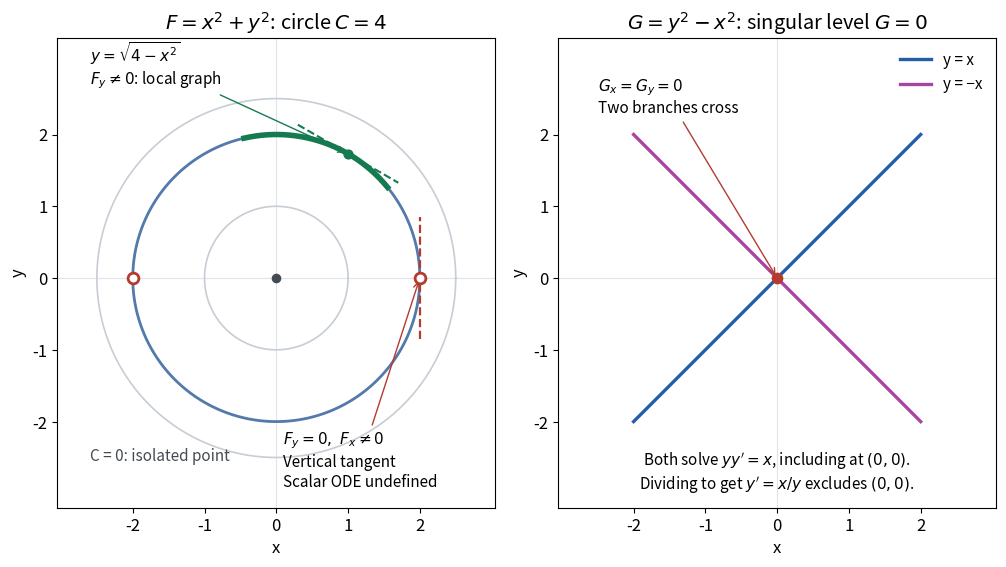

Source code (Python): (Note: this script raises an exception after producing the figure.)
"""Draw regular circular levels and a singular crossing level.

Run from _media with Python 3.14, matplotlib 3.10.7 and numpy 2.3.5:
MPLBACKEND=Agg MPLCONFIGDIR=/tmp/codex-wiki-matplotlib python ../implicit-solution-circle-local-graphs.py
"""

from pathlib import Path

import matplotlib.pyplot as plt
import numpy as np


def main():
    plt.rcParams.update({"font.size": 12, "axes.facecolor": "white"})
    fig, (ax, bx) = plt.subplots(1, 2, figsize=(10, 5.4), layout="constrained", facecolor="white")
    theta = np.linspace(0, 2 * np.pi, 1001)
    for radius in [1, 2, 2.5]:
        ax.plot(radius * np.cos(theta), radius * np.sin(theta),
                color="#c7cdd4", linewidth=1.2, zorder=1)
    ax.plot(2 * np.cos(theta), 2 * np.sin(theta), color="#547aab", linewidth=2, zorder=2)
    branch_x = np.linspace(-0.45, 1.55, 300)
    ax.plot(branch_x, np.sqrt(4 - branch_x**2), color="#167a50", linewidth=4, zorder=3)
    px, py = 1, np.sqrt(3)
    tangent_x = np.linspace(0.3, 1.7, 100)
    ax.plot(tangent_x, py - (tangent_x - px) / np.sqrt(3),
            color="#167a50", linestyle="--", linewidth=1.5, zorder=4)
    ax.scatter([px], [py], color="#167a50", s=40, zorder=5)
    ax.annotate(r"$y=\sqrt{4-x^2}$" + "\n" + r"$F_y\ne0$: local graph",
                xy=(px, py), xytext=(-2.6, 2.7), fontsize=11,
                arrowprops={"arrowstyle": "->", "color": "#167a50"})
    ax.plot([2, 2], [-0.85, 0.85], "--", color="#b43b30", linewidth=1.6)
    ax.scatter([2, -2], [0, 0], facecolors="white", edgecolors="#b43b30", s=60, linewidths=2, zorder=5)
    ax.annotate(r"$F_y=0,\ F_x\ne0$" + "\nVertical tangent\nScalar ODE undefined",
                xy=(2, 0), xytext=(0.1, -2.9), fontsize=11,
                arrowprops={"arrowstyle": "->", "color": "#b43b30"})
    ax.scatter([0], [0], color="#444b53", s=35, zorder=5)
    ax.text(-2.6, -2.55, "C = 0: isolated point", fontsize=11, color="#444b53")
    ax.set(title=r"$F=x^2+y^2$: circle $C=4$", xlim=(-3.05, 3.05), ylim=(-3.2, 3.35),
           xlabel="x", ylabel="y")

    t = np.linspace(-2, 2, 301)
    bx.plot(t, t, color="#235eab", linewidth=2.4, label="y = x")
    bx.plot(t, -t, color="#a645a2", linewidth=2.4, label="y = −x")
    bx.scatter([0], [0], color="#b43b30", s=55, zorder=5)
    bx.annotate(r"$G_x=G_y=0$" + "\nTwo branches cross",
                xy=(0, 0), xytext=(-2.5, 2.3), fontsize=11,
                arrowprops={"arrowstyle": "->", "color": "#b43b30"})
    bx.text(0, -2.7, r"Both solve $yy'=x$, including at $(0,0)$." + "\n" +
            r"Dividing to get $y'=x/y$ excludes $(0,0)$.",
            ha="center", va="center", fontsize=11)
    bx.set(title=r"$G=y^2-x^2$: singular level $G=0$", xlim=(-3.05, 3.05),
           ylim=(-3.2, 3.35), xlabel="x", ylabel="y")
    bx.legend(loc="upper right", fontsize=11, frameon=False)
    for axis in (ax, bx):
        axis.set_aspect("equal", adjustable="box")
        axis.axhline(0, color="#e0e3e7", linewidth=0.8, zorder=0)
        axis.axvline(0, color="#e0e3e7", linewidth=0.8, zorder=0)
        axis.set_xticks([-2, -1, 0, 1, 2])
        axis.set_yticks([-2, -1, 0, 1, 2])
    fig.savefig(Path.cwd() / (Path(__file__).stem + ".png"), dpi=125,
                facecolor="white", transparent=False)
    plt.close(fig)


if __name__ == "__main__":
    main()
